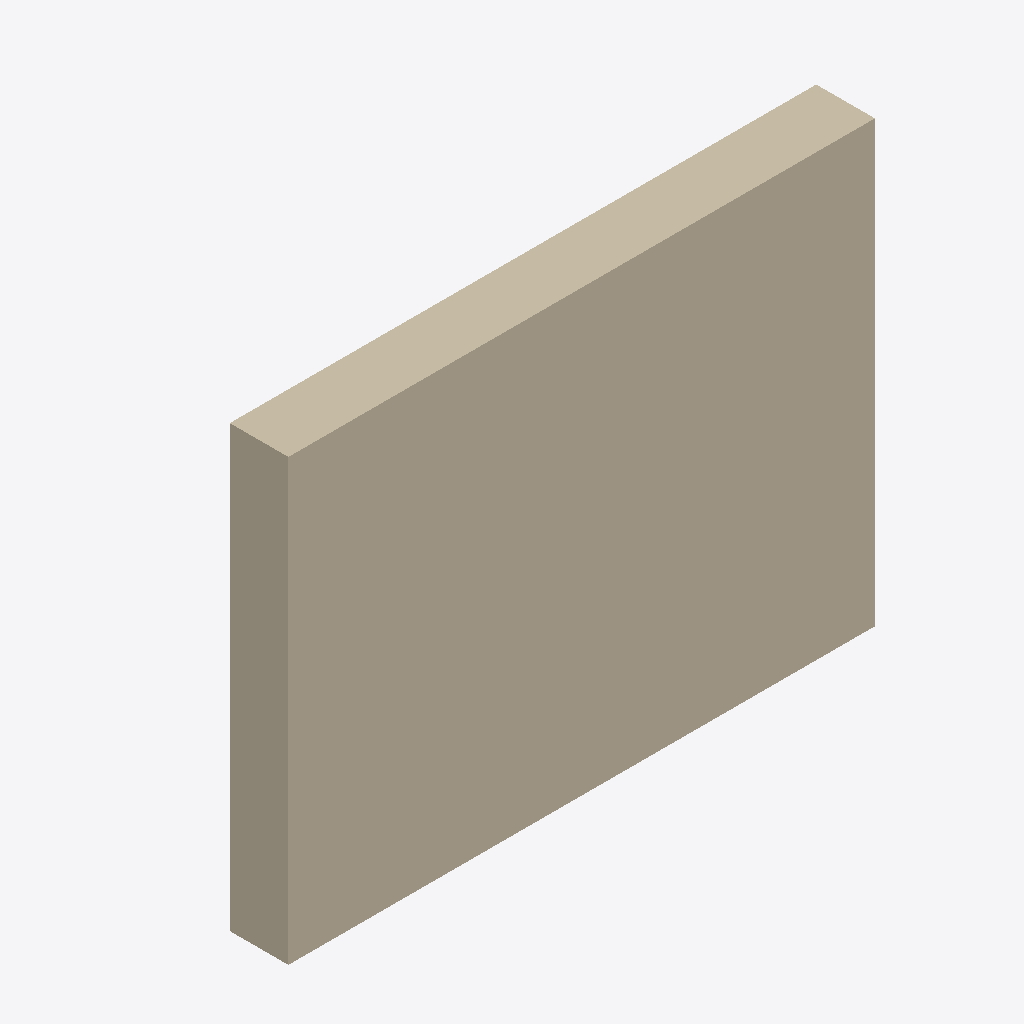
Isometric view of an IFC building model (IFC-SPF (STEP), schema IFC4, length unit metre), seen from the south-west, elements coloured by IFC class (only those large enough to see are counted): 1 wall (beige).
Extent 4.0 m × 0.9 m × 3.1 m (x, y, z). Elements (4): 2 IfcPipeSegment, 1 IfcPipeFitting, 1 IfcWall.

HEADER;
FILE_DESCRIPTION(('ViewDefinition [CoordinationView]'),'2;1');
FILE_NAME('','2026-09-14T13:24:36',(''),(''),'IfcOpenShell 0.8.5-1c5b825','IfcOpenShell 0.8.5-1c5b825','');
FILE_SCHEMA(('IFC4'));
ENDSEC;
DATA;
#7=IFCPROJECT('1_w7g9W6z80AM23c3ODoeR',$,$,$,$,$,$,(#3),#6);
#24=IFCWALL('24B6xmDBj9oP3y4IgCGj_h',$,'Declared editable fixture host',$,$,#12,#23,$,$);
ENDSEC;
